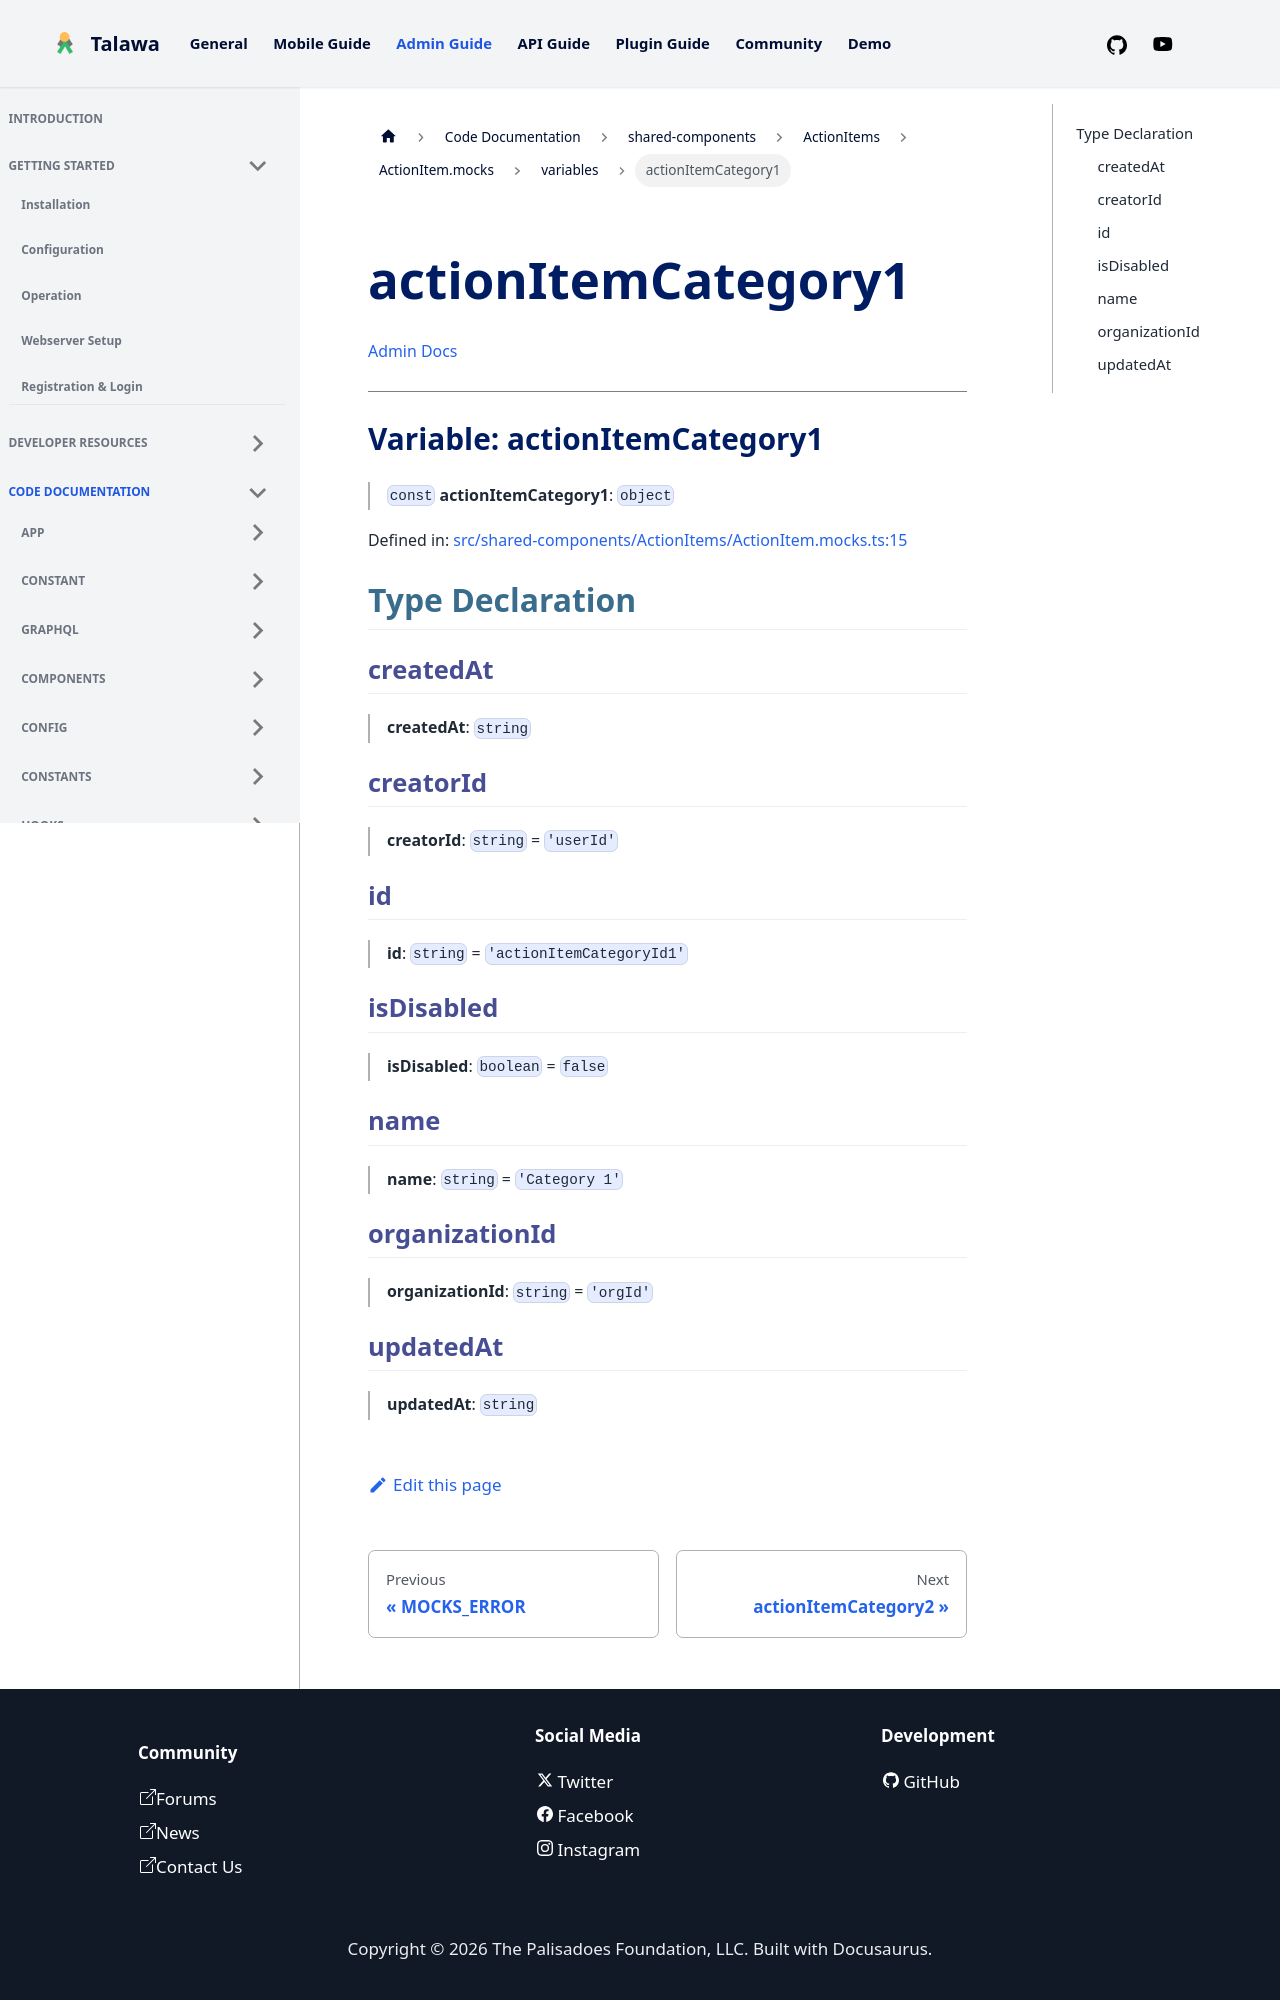

repository: PalisadoesFoundation/talawa-admin · page: docs/auto-docs/shared-components/ActionItems/ActionItem.mocks/variables/actionItemCategory1/index.html · generator: docusaurus

[Admin Docs](/)

***

# Variable: actionItemCategory1

> `const` **actionItemCategory1**: `object`

Defined in: [src/shared-components/ActionItems/ActionItem.mocks.ts:15](https://github.com/PalisadoesFoundation/talawa-admin/blob/main/src/shared-components/ActionItems/ActionItem.mocks.ts#L15)

## Type Declaration

### createdAt

> **createdAt**: `string`

### creatorId

> **creatorId**: `string` = `'userId'`

### id

> **id**: `string` = `'actionItemCategoryId1'`

### isDisabled

> **isDisabled**: `boolean` = `false`

### name

> **name**: `string` = `'Category 1'`

### organizationId

> **organizationId**: `string` = `'orgId'`
